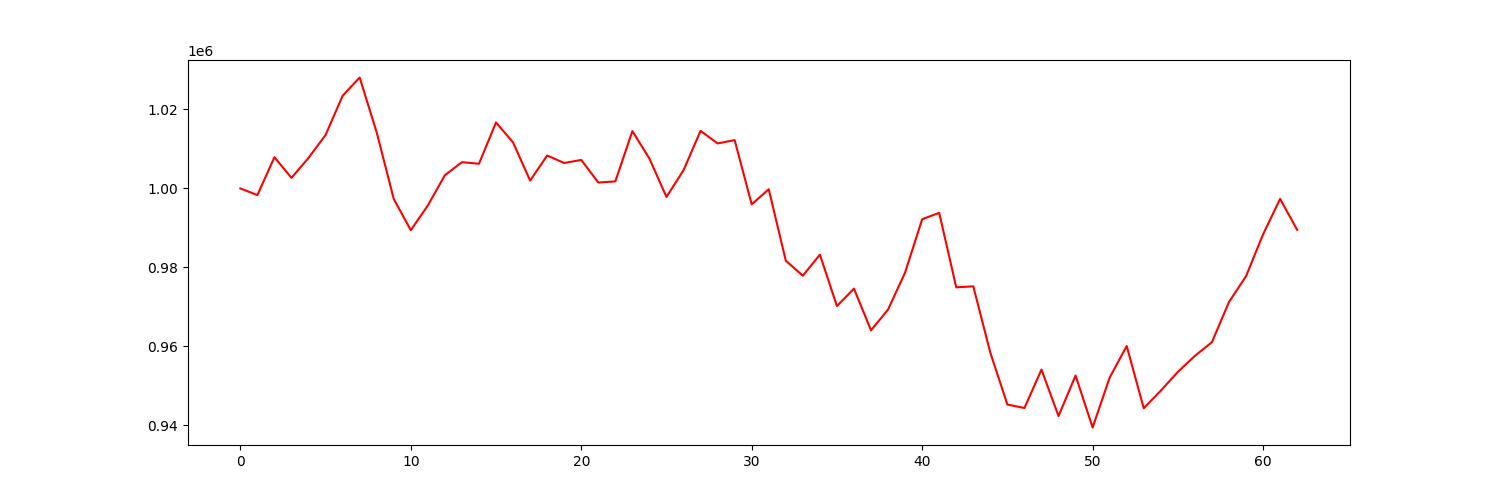

The file beside this chart, header and first rows:
account_value, date, daily_return
1000000, 2023-01-04, 
998294, 2023-01-05, -0.001706
1007905, 2023-01-06, 0.009627
1002671, 2023-01-09, -0.005193
1007731, 2023-01-10, 0.005046
1013534, 2023-01-11, 0.005759
1023449, 2023-01-12, 0.009782
1028092, 2023-01-13, 0.004536
1014178, 2023-01-17, -0.01353
997327, 2023-01-18, -0.01661
989399, 2023-01-19, -0.007949
995676, 2023-01-20, 0.006344
1003333, 2023-01-23, 0.007691
1006646, 2023-01-24, 0.003301
1006241, 2023-01-25, -0.0004025
1016709, 2023-01-26, 0.0104
1011636, 2023-01-27, -0.00499
1001972, 2023-01-30, -0.009552
1008332, 2023-01-31, 0.006347
1006433, 2023-02-01, -0.001883
1007207, 2023-02-02, 0.0007683
1001482, 2023-02-03, -0.005684
1001778, 2023-02-06, 0.0002954
1014509, 2023-02-07, 0.01271
1007542, 2023-02-08, -0.006868
997828, 2023-02-09, -0.009641
1004597, 2023-02-10, 0.006783
1014580, 2023-02-13, 0.009938
1011389, 2023-02-14, -0.003145
1012230, 2023-02-15, 0.0008315
995967, 2023-02-16, -0.01607
999776, 2023-02-17, 0.003824
981701, 2023-02-21, -0.01808
977878, 2023-02-22, -0.003894
983219, 2023-02-23, 0.005462
970195, 2023-02-24, -0.01325
974601, 2023-02-27, 0.004542
964041, 2023-02-28, -0.01084
969314, 2023-03-01, 0.005469
978704, 2023-03-02, 0.009687
992194, 2023-03-03, 0.01378
993801, 2023-03-06, 0.001619
974935, 2023-03-07, -0.01898
975192, 2023-03-08, 0.0002641
958361, 2023-03-09, -0.01726
945243, 2023-03-10, -0.01369
944369, 2023-03-13, -0.0009253
954099, 2023-03-14, 0.0103
942336, 2023-03-15, -0.01233
952599, 2023-03-16, 0.01089
939430, 2023-03-17, -0.01382
952072, 2023-03-20, 0.01346
960065, 2023-03-21, 0.008395
944309, 2023-03-22, -0.01641
948764, 2023-03-23, 0.004718
953514, 2023-03-24, 0.005006
957566, 2023-03-27, 0.00425
961051, 2023-03-28, 0.003639
971218, 2023-03-29, 0.01058
977754, 2023-03-30, 0.006729
... 3 more rows
